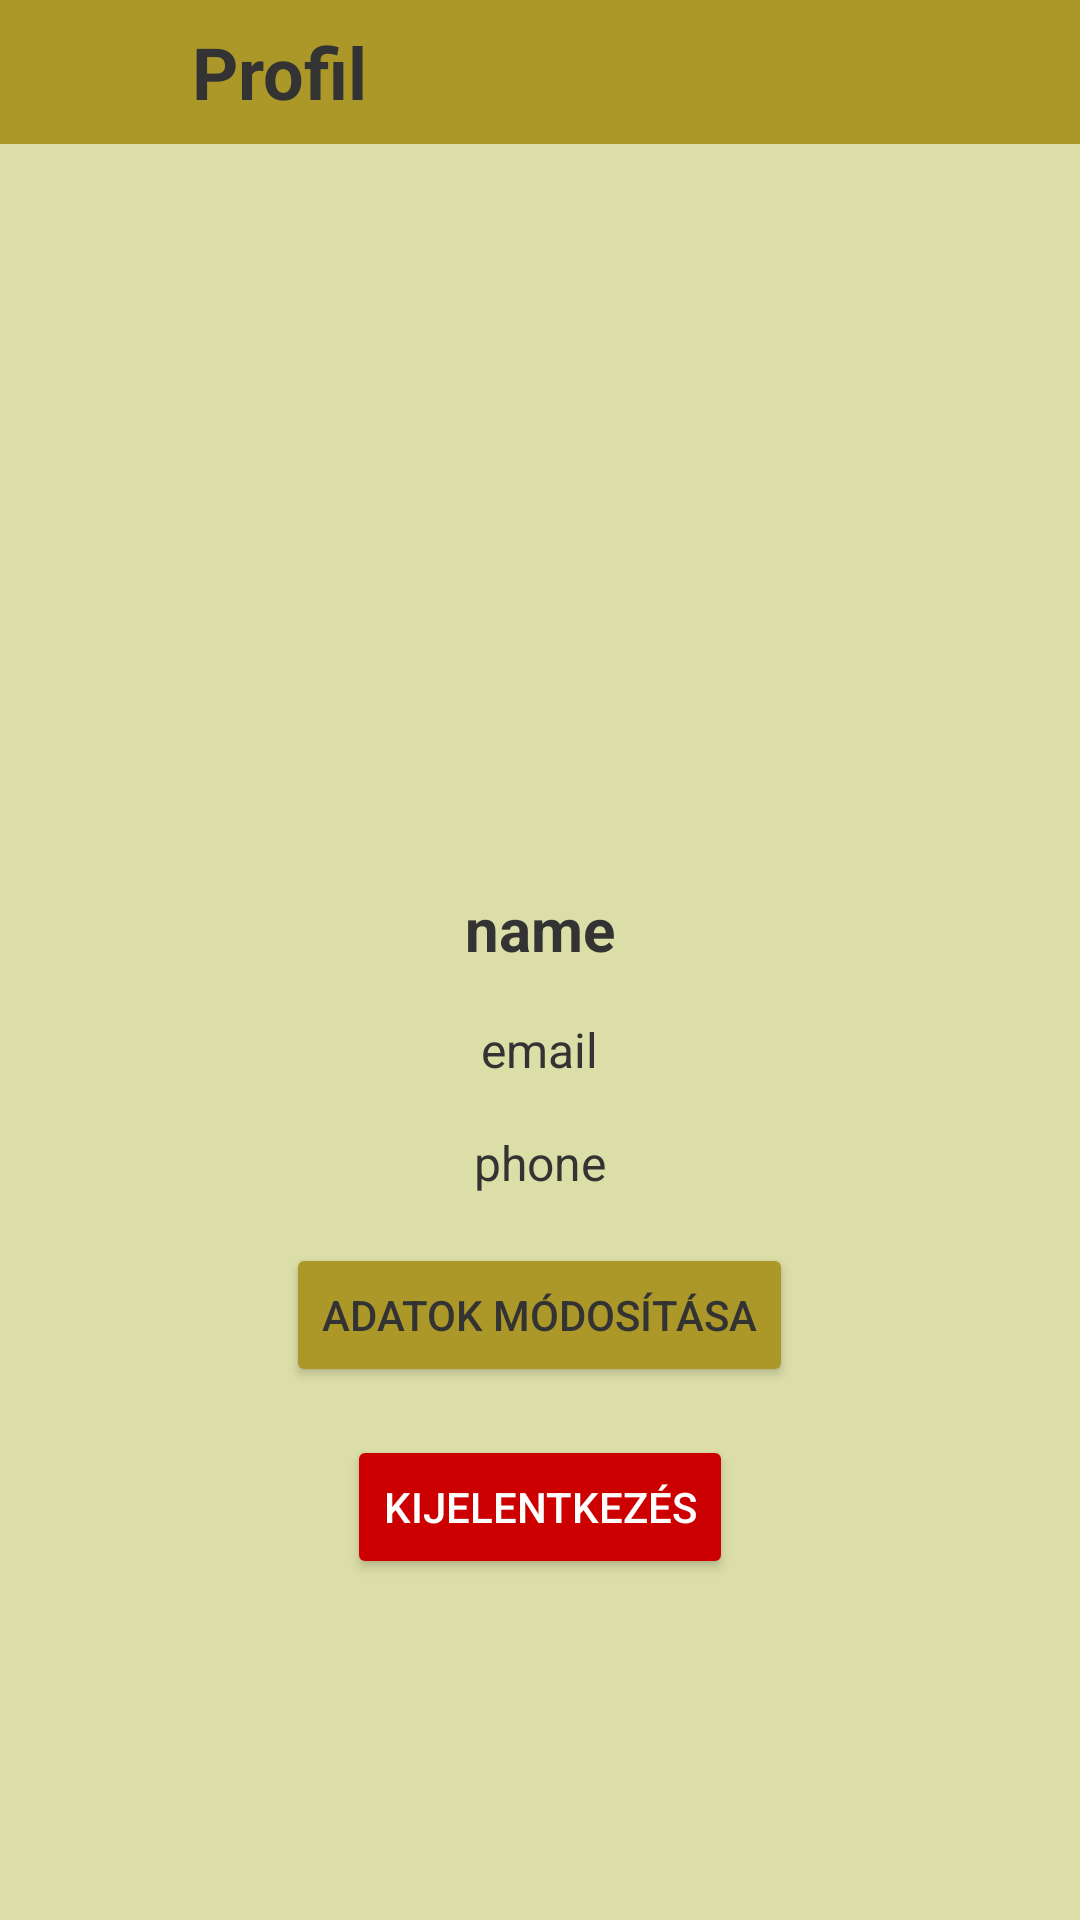

Layout XML and referenced resources for this Android screen:
<!-- AndroidManifest.xml: application theme Theme.MassageBookingApp -->
<!-- res/layout/activity_profile.xml -->
<?xml version="1.0" encoding="utf-8"?>
<androidx.constraintlayout.widget.ConstraintLayout xmlns:android="http://schemas.android.com/apk/res/android"
    xmlns:app="http://schemas.android.com/apk/res-auto"
    xmlns:tools="http://schemas.android.com/tools"
    android:id="@+id/main"
    android:layout_width="match_parent"
    android:layout_height="match_parent"
    android:background="@color/oldal_hatter"
    tools:context=".ProfileActivity">

    <LinearLayout
        android:id="@+id/linearLayout5"
        android:layout_width="match_parent"
        android:layout_height="wrap_content"
        android:background="@color/gomb_sarga"
        android:gravity="center_vertical"
        android:orientation="horizontal"

        app:layout_constraintEnd_toEndOf="parent"
        app:layout_constraintStart_toStartOf="parent"
        app:layout_constraintTop_toTopOf="parent"
        app:layout_constraintVertical_bias="0.0">

        <ImageButton
            android:id="@+id/backButton"
            android:layout_width="48dp"
            android:layout_height="48dp"
            android:background="?attr/selectableItemBackgroundBorderless"
            android:contentDescription="@string/vissza"
            android:src="@drawable/baseline_arrow_back_24" />

        <TextView
            android:layout_width="wrap_content"
            android:layout_height="wrap_content"
            android:layout_marginStart="16dp"
            android:text="Profil"
            android:textSize="24sp"
            android:textStyle="bold" />
    </LinearLayout>

    <ScrollView
        android:layout_width="match_parent"
        android:layout_height="0dp"
        android:paddingBottom="16dp"
        app:layout_constraintBottom_toBottomOf="parent"
        app:layout_constraintStart_toStartOf="parent"
        app:layout_constraintTop_toBottomOf="@+id/linearLayout5"
        app:layout_constraintVertical_bias="0.0">

        <LinearLayout
            android:layout_width="match_parent"
            android:layout_height="wrap_content"
            android:gravity="center"
            android:orientation="vertical"
            android:paddingBottom="16dp"
            android:layout_marginBottom="20dp"
            app:layout_constraintBottom_toBottomOf="parent"
            app:layout_constraintEnd_toEndOf="parent"
            app:layout_constraintStart_toStartOf="parent"
            app:layout_constraintTop_toBottomOf="@+id/linearLayout5">

            <ImageView
                android:id="@+id/profileImageView"
                android:layout_width="120dp"
                android:layout_height="120dp"
                android:layout_marginTop="96dp"
                android:contentDescription="Profil kép"
                android:scaleType="centerCrop"
                android:src="@drawable/profil_icon" />

            
            <TextView
                android:id="@+id/usernameTextView"
                android:layout_width="wrap_content"
                android:layout_height="wrap_content"
                android:layout_marginTop="32dp"
                android:text="name"
                android:textSize="20sp"
                android:textStyle="bold" />

            <TextView
                android:id="@+id/emailTextView"
                android:layout_width="wrap_content"
                android:layout_height="wrap_content"
                android:layout_marginTop="16dp"
                android:text="email"
                android:textSize="16sp" />

            <TextView
                android:id="@+id/phoneTextView"
                android:layout_width="wrap_content"
                android:layout_height="wrap_content"
                android:layout_marginTop="16dp"
                android:text="phone"
                android:textSize="16sp" />

            <Button
                android:id="@+id/editProfileButton"
                android:layout_width="wrap_content"
                android:layout_height="wrap_content"
                android:layout_gravity="center"
                android:layout_marginTop="16dp"
                android:backgroundTint="@color/gomb_sarga"
                android:text="@string/adatok_modositasa" />

            <Button
                android:id="@+id/logoutButton"
                android:layout_width="wrap_content"
                android:layout_height="wrap_content"
                android:layout_marginTop="16dp"
                android:backgroundTint="@android:color/holo_red_dark"
                android:onClick="onLogoutClick"
                android:padding="12dp"
                android:text="@string/kijelentkezes"
                android:textColor="@android:color/white" />
        </LinearLayout>
    </ScrollView>

</androidx.constraintlayout.widget.ConstraintLayout>
<!-- resources referenced by this layout -->
<resources>
  <color name="gomb_sarga">#AB9829</color>
  <color name="oldal_hatter">#DBDEA7</color>
  <string name="adatok_modositasa">Adatok módosítása</string>
  <string name="kijelentkezes">Kijelentkezés</string>
  <string name="vissza">Vissza</string>
  <style name="Theme.MassageBookingApp" parent="Base.Theme.MassageBookingApp" />
  <style name="Base.Theme.MassageBookingApp" parent="Theme.Material3.DayNight.NoActionBar">
          <item name="android:textColor">#333333</item>
          
          
      </style>
</resources>
